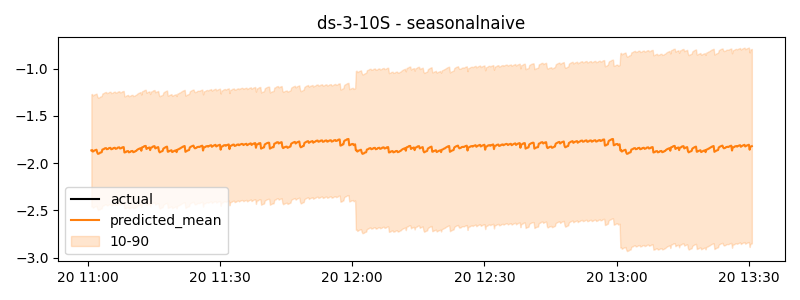

The table this chart was drawn from, first rows:
timestamp, actual, predicted
2024-11-20 11:00:50, -1.222, -1.865
2024-11-20 11:01:00, -1.22, -1.861
2024-11-20 11:01:10, -1.218, -1.878
2024-11-20 11:01:20, -1.21, -1.872
2024-11-20 11:01:30, -1.208, -1.867
2024-11-20 11:01:40, -1.207, -1.864
2024-11-20 11:01:50, -1.143, -1.861
2024-11-20 11:02:00, -1.14, -1.858
2024-11-20 11:02:10, -1.138, -1.888
2024-11-20 11:02:20, -1.13, -1.902
2024-11-20 11:02:30, -1.128, -1.899
2024-11-20 11:02:40, -1.127, -1.896
2024-11-20 11:02:50, -1.14, -1.889
2024-11-20 11:03:00, -1.138, -1.887
2024-11-20 11:03:10, -1.135, -1.885
2024-11-20 11:03:20, -1.128, -1.856
2024-11-20 11:03:30, -1.126, -1.854
2024-11-20 11:03:40, -1.125, -1.851
2024-11-20 11:03:50, -1.142, -1.844
2024-11-20 11:04:00, -1.14, -1.842
2024-11-20 11:04:10, -1.138, -1.841
2024-11-20 11:04:20, -1.13, -1.853
2024-11-20 11:04:30, -1.129, -1.85
2024-11-20 11:04:40, -1.127, -1.848
2024-11-20 11:04:50, -1.138, -1.841
2024-11-20 11:05:00, -1.135, -1.839
2024-11-20 11:05:10, -1.133, -1.838
2024-11-20 11:05:20, -1.125, -1.853
2024-11-20 11:05:30, -1.123, -1.851
2024-11-20 11:05:40, -1.122, -1.848
2024-11-20 11:05:50, -1.136, -1.84
2024-11-20 11:06:00, -1.134, -1.839
2024-11-20 11:06:10, -1.132, -1.837
2024-11-20 11:06:20, -1.124, -1.849
2024-11-20 11:06:30, -1.122, -1.846
2024-11-20 11:06:40, -1.121, -1.844
2024-11-20 11:06:50, -1.214, -1.835
2024-11-20 11:07:00, -1.211, -1.834
2024-11-20 11:07:10, -1.209, -1.833
2024-11-20 11:07:20, -1.201, -1.845
2024-11-20 11:07:30, -1.199, -1.843
2024-11-20 11:07:40, -1.198, -1.841
2024-11-20 11:07:50, -1.213, -1.833
2024-11-20 11:08:00, -1.21, -1.831
2024-11-20 11:08:10, -1.208, -1.83
2024-11-20 11:08:20, -1.2, -1.887
2024-11-20 11:08:30, -1.198, -1.885
2024-11-20 11:08:40, -1.197, -1.883
2024-11-20 11:08:50, -1.212, -1.875
2024-11-20 11:09:00, -1.209, -1.874
2024-11-20 11:09:10, -1.207, -1.872
2024-11-20 11:09:20, -1.2, -1.886
2024-11-20 11:09:30, -1.199, -1.883
2024-11-20 11:09:40, -1.197, -1.881
2024-11-20 11:09:50, -1.21, -1.873
2024-11-20 11:10:00, -1.208, -1.872
2024-11-20 11:10:10, -1.205, -1.871
2024-11-20 11:10:20, -1.198, -1.884
2024-11-20 11:10:30, -1.196, -1.882
2024-11-20 11:10:40, -1.195, -1.879
... 840 more rows
